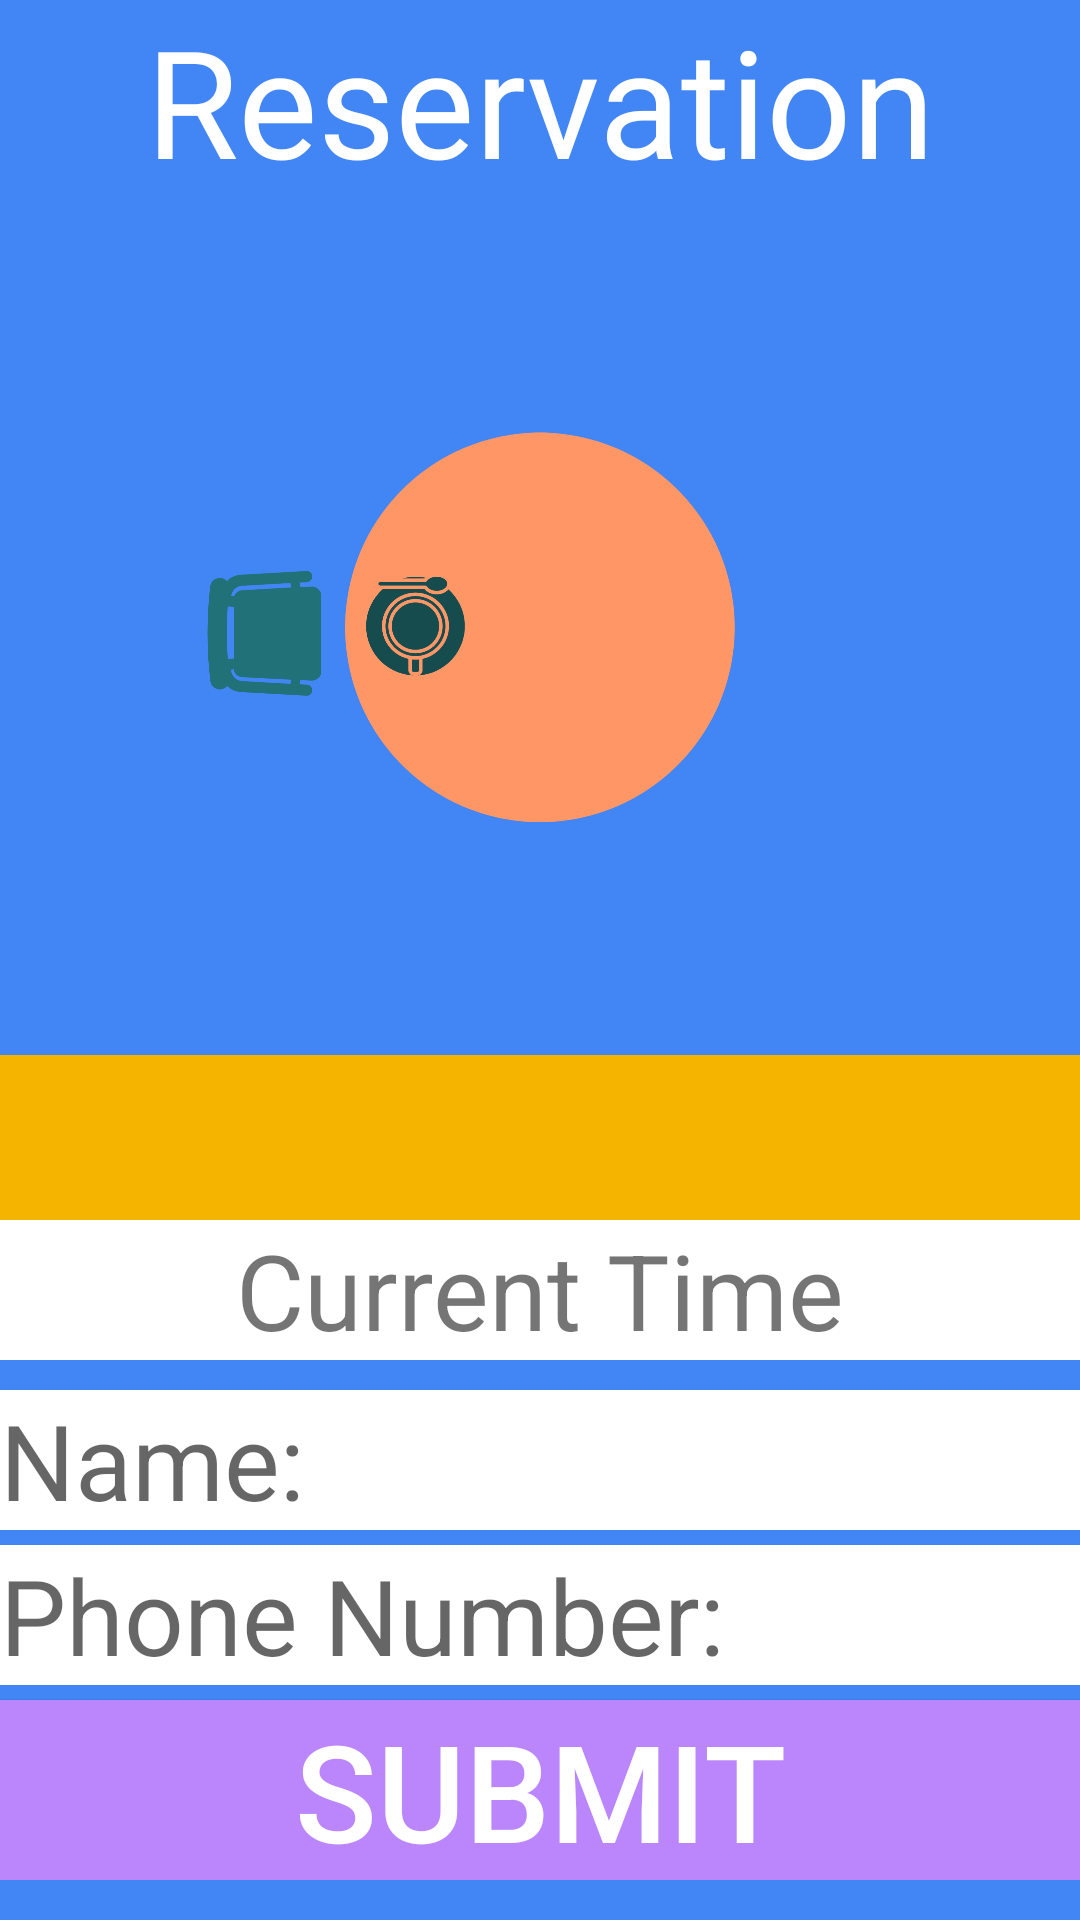

Produce the Android XML layout that renders to this screen, including the resource entries it uses.
<!-- AndroidManifest.xml: application theme AppTheme -->
<!-- res/layout/activity_reserve_table.xml -->
<?xml version="1.0" encoding="utf-8"?>
<androidx.constraintlayout.widget.ConstraintLayout xmlns:android="http://schemas.android.com/apk/res/android"
    xmlns:app="http://schemas.android.com/apk/res-auto"
    xmlns:tools="http://schemas.android.com/tools"
    android:layout_width="match_parent"
    android:layout_height="match_parent"
    android:background="@color/colorPrimary"
    tools:context=".Activities.ReserveTableActivity">

    <TextView
        android:id="@+id/textView"
        android:layout_width="match_parent"
        android:layout_height="wrap_content"
        android:fontFamily="@font/gothic_a1"
        android:gravity="clip_horizontal|center"
        android:text="@string/reserve_table_page"
        android:textAlignment="center"
        android:textColor="@color/white"
        android:textSize="50sp"
        app:layout_constraintEnd_toEndOf="parent"
        app:layout_constraintStart_toStartOf="parent"
        app:layout_constraintTop_toTopOf="parent" />

    <FrameLayout
        android:id="@+id/frameLayout"
        android:layout_width="match_parent"
        android:layout_height="wrap_content"
        app:layout_constraintEnd_toEndOf="parent"
        app:layout_constraintStart_toStartOf="parent"
        app:layout_constraintTop_toBottomOf="@+id/textView">

        <ImageView
            android:id="@+id/set_reservation_table_size_img"
            android:layout_width="match_parent"
            android:layout_height="285sp"
            android:contentDescription="@string/reserve_table_page"
            app:srcCompat="@drawable/table_for_one" />
    </FrameLayout>

    <LinearLayout
        android:layout_width="match_parent"
        android:layout_height="wrap_content"
        android:orientation="vertical"
        app:layout_constraintEnd_toEndOf="parent"
        app:layout_constraintStart_toStartOf="parent"
        app:layout_constraintTop_toBottomOf="@+id/frameLayout">

        <Spinner
            android:id="@+id/table_size_selector"
            android:layout_width="match_parent"
            android:layout_height="55sp"
            android:background="@color/colorAccent"
            android:spinnerMode="dropdown"
            tools:ignore="SpeakableTextPresentCheck" />

        <TextView
            android:id="@+id/display_time_view"
            android:layout_width="match_parent"
            android:layout_height="wrap_content"
            android:textSize="35sp"
            android:background="@color/white"
            android:textAlignment="center"
            android:text="@string/current_time" />

        <EditText
            android:id="@+id/reservation_for_name"
            android:layout_width="match_parent"
            android:layout_height="wrap_content"
            android:layout_marginTop="10sp"
            android:ems="10"
            android:background="@color/white"
            android:textSize="35sp"
            android:inputType="textPersonName"
            android:hint="@string/reserve_name" />

        <EditText
            android:id="@+id/reservation_for_phoneNumber"
            android:layout_width="match_parent"
            android:layout_height="wrap_content"
            android:background="@color/white"
            android:textColor="@color/black"
            android:layout_marginTop="5sp"
            android:hint="@string/reserve_phone_number"
            android:textSize="35sp"
            android:ems="10"
            android:inputType="phone" />

        <androidx.appcompat.widget.AppCompatButton
            android:id="@+id/submit_reservation"
            android:layout_width="match_parent"
            android:layout_height="wrap_content"
            android:layout_marginTop="5sp"
            android:textColor="@color/white"
            android:textSize="45sp"
            android:background="@color/purple_200"
            android:text="@string/submit" />
    </LinearLayout>

</androidx.constraintlayout.widget.ConstraintLayout>
<!-- resources referenced by this layout -->
<resources>
  <color name="black">#FF000000</color>
  <color name="colorAccent">#F4B400</color>
  <color name="colorPrimary">#4285F4</color>
  <color name="purple_200">#FFBB86FC</color>
  <color name="white">#FFFFFFFF</color>
  <!-- drawable table_for_one: png bitmap (drawable, 214036 bytes) -->
  <string name="current_time">Current Time</string>
  <string name="reserve_name">Name: </string>
  <string name="reserve_phone_number">Phone Number: </string>
  <string name="reserve_table_page">Reservation</string>
  <string name="submit">Submit</string>
  <style name="AppTheme" parent="Theme.AppCompat.Light.NoActionBar">
          <item name="colorPrimary">@color/colorPrimary</item>
          <item name="colorPrimaryDark">@color/colorPrimaryDark</item>
          <item name="colorAccent">@color/colorAccent</item>
  
          <item name="android:textColorPrimary">@color/greyPrimary</item>
          <item name="android:textColorSecondary">@color/greySecondary</item>
  
          <item name="android:actionOverflowButtonStyle">@style/AppTheme.Overflow</item>
      </style>
  <color name="colorPrimaryDark">#3367D6</color>
  <color name="greyPrimary">#DE000000</color>
  <color name="greySecondary">#8B000000</color>
  <style name="AppTheme.Overflow" parent="Base.Widget.AppCompat.ActionButton.Overflow">
          <item name="android:padding">0dp</item>
          <item name="android:tint">@android:color/white</item>
      </style>
</resources>
